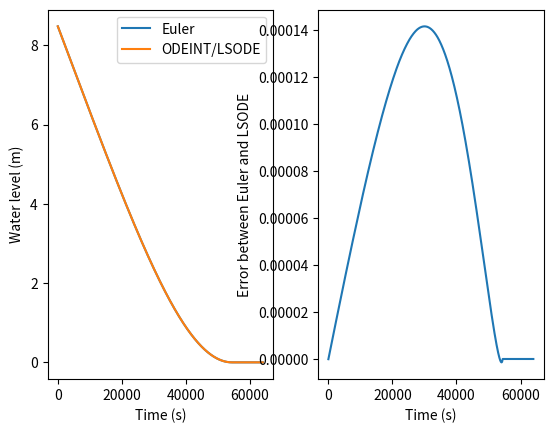
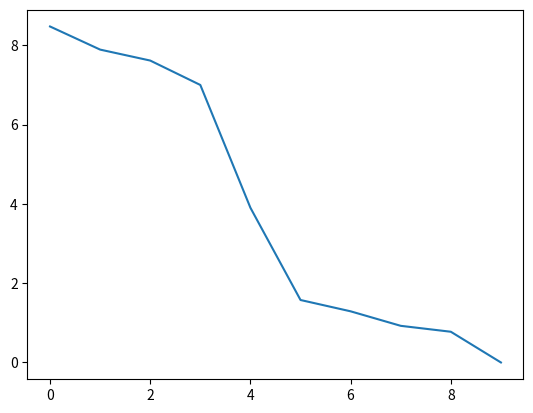

Source code (Python) for these figures, in order:
import math
import matplotlib.pyplot as plt
import numpy as np
import scipy
def plot(list):
    # make data
    #x = np.linspace(x0, x, int((x-x0)/epsilon))
    x = [i for i in range(0,len(list))]
    y=list
    # plot
    fig, ax = plt.subplots()
    ax.plot(x,y)
    plt.show()

def euler_method_array(x0,x,epsilon,y0,func,draw=0):
    #x0 is the starting point,
    #y0 is the initial value
    #x is the target 
    #epsilon is the precision
    #func is the right side of a first order ODE
    #ex.:
    #   dy/dx = 2y => y=e^2x
    y=y0
    out=[]
    out.append(y0)
    x0+=2*epsilon
    while x0<x:
        temp=y
        y=y+epsilon*func(x0,y)
        #print(epsilon*func(x0,y))
        out.append(y)
        x0+=epsilon

    if draw==1:
        plot(out,x0,x,epsilon)
    return out


def calc_error(list1,list2):
    out=[]
    for i in range(len(list1)):
        out.append(list1[i]-list2[i])
    return out

def compare_methods(x0,x,y0,epsilon,func):
    euler=euler_method_array(x0,x,epsilon,y0,func)
    lsode=scipy.integrate.odeint(func,y0,np.linspace(x0,x,len(euler)),tfirst=True)
    err=calc_error(euler,lsode)
    average_err=sum(err)/len(err)
    #mean_err=err
    #mean_err.sort()
    #Jmean_err=mean_err[len(mean_err)//2]


    x=np.linspace(x0,x,len(euler))
    fig, (ax1, ax2) = plt.subplots(nrows=1,ncols=2,sharex=True)
    #ax.set_yscale("log")
    ax1.set_xlabel("Time (s)")
    ax1.set_ylabel("Water level (m)")
    ax1.plot(x,euler,label="Euler")
    ax1.plot(x,lsode,label="ODEINT/LSODE")
    ax1.legend()
    ax2.set_xlabel("Time (s)")
    ax2.set_ylabel("Error between Euler and LSODE")
    ax2.plot(x,err)


    #print(f"average error = {average_err}\nmean error = {mean_err}")
    plt.show()
    return [euler,lsode]
#promień cylindra
r=10
#pole powierzchni przekroju cylindra
A=math.pi*(r**2)
#pole powierzchni otworu wylotowego na spodzie cylindra
a=0.06*A
#przyspieszenie grawitacyjne
g=9.81

def test_func(t,y):
    return y

#dla wody mi pomiędzy [0.60,0.65]
mi=0.62
a=612 # 648
A0=26_300_000
g=9.81
h0=24.41
Htotal=35.41
Vwirt=A0*(h0**3)/(3*(Htotal**2))
def A(h):
    return A0 * (h/Htotal)**2

wsp=(-1)*mi*a
G=2*g
def approx_raciborz(t,y):
    if y<=0:
        return 0
    return (wsp * np.sqrt(G*y))/A(y+h0)


def volume_to_height(V):
    return math.cbrt(3*(V+Vwirt)*(Htotal**2)/A0)-24.41

testlist=[147_000_000,134_000_000,128_000_000,115_000_000,57_000_000,21_000_000,17_000_000,12_000_000,10_000_000,0]

for i in range(len(testlist)):
    print(volume_to_height(testlist[i]))




wynik=compare_methods(0,64_000,volume_to_height(147_000_000),1,approx_raciborz)

for i in range(len(testlist)):
    testlist[i]=volume_to_height(testlist[i])
plot(testlist)
"""
* 17 września o 16:00 poziom wody wynosił ok. 147 mln m³,
* 18 września o 10.00 poziom wody wynosił ok. 134 mln m³,
* 19 września o 10.00 poziom wody wynosił już ok. 115mln m³ (ok. 65% pojemności zbiornika),
* 20 września o 11:00 poziom wody wynosił ok. 102 mln m³,
* 21 września o 11:00 poziom wody wynosił ok. 85 mln m³,
* 22 września o 11:00 poziom wody wynosił ok. 63 mln m³,
* 23 września o 10:00 poziom wody wynosił ok. 44 mln m³,
* 24 września o 10:00 poziom wody wynosił ok. 24 mln m³,
* 25 września o 10:00 poziom wody wynosił ok. 17 mln m³,
* 26 września o 10:00 poziom wody wynosił ok. 12 mln m³,
* 27 września o 10:00 poziom wody wynosił ok. 8 mln m³,
* 28 września o 10:00 poziom wody wynosił ok. 4 mln m³,
* 29 września 2024 ok godziny 8 zakończyła się praca zbiornika Racibórz Dolny, poziom wody wynosi 0m³.
"""
#TODO zmienić objętości na wartości h
